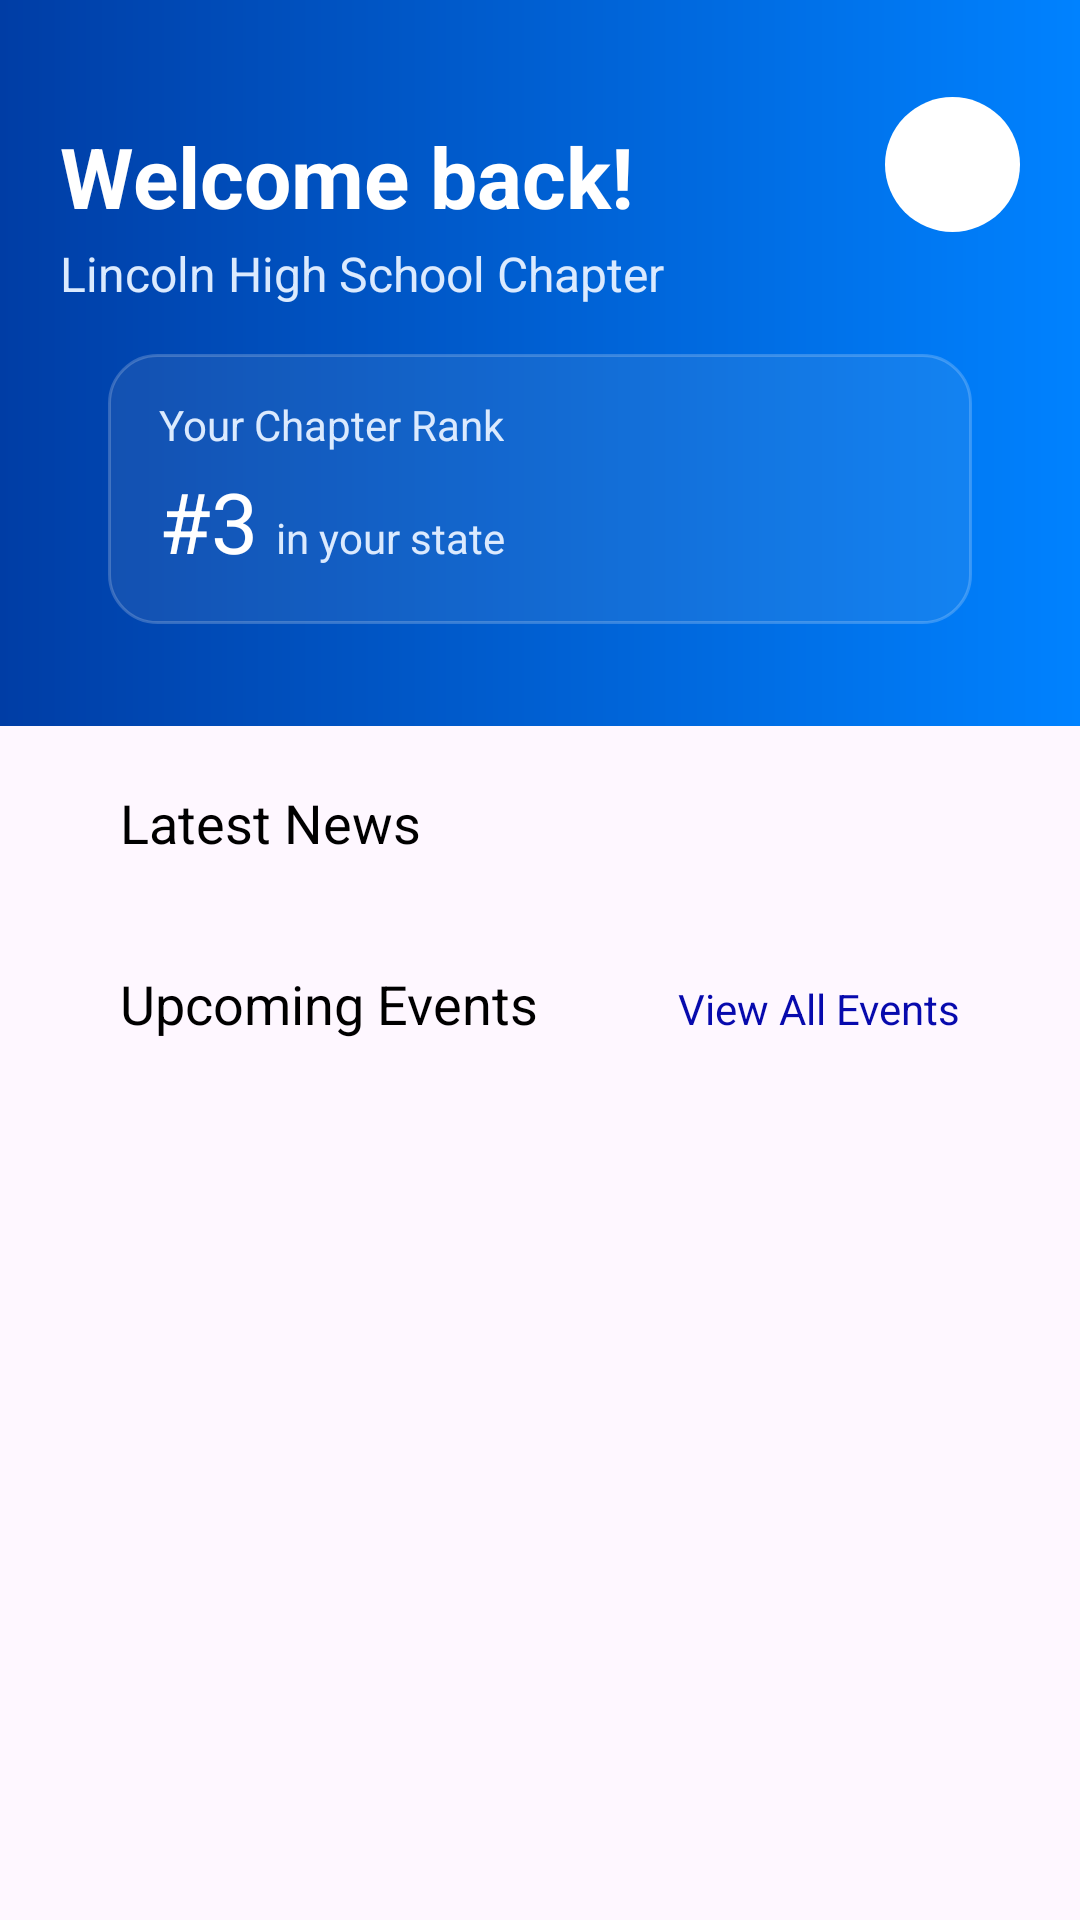

Reconstruct the res/layout file that produces this screen, plus the resources it refers to.
<!-- AndroidManifest.xml: application theme Theme.FBLA -->
<!-- res/layout/fragment_home.xml -->
<?xml version="1.0" encoding="utf-8"?>
<androidx.core.widget.NestedScrollView
    xmlns:android="http://schemas.android.com/apk/res/android"
    xmlns:app="http://schemas.android.com/apk/res-auto"
    xmlns:tools="http://schemas.android.com/tools"
    android:layout_width="match_parent"
    android:layout_height="match_parent"
    tools:context=".HomeFragment">

    <LinearLayout
        android:layout_width="match_parent"
        android:layout_height="wrap_content"
        android:orientation="vertical">

        
        <LinearLayout
            android:layout_width="match_parent"
            android:layout_height="wrap_content"
            android:background="@drawable/home_gradient"
            android:orientation="vertical"
            android:paddingLeft="20dp"
            android:paddingTop="20dp"
            android:paddingRight="20dp"
            android:paddingBottom="18dp">

            <LinearLayout
                android:layout_width="match_parent"
                android:layout_height="wrap_content"
                android:orientation="horizontal">
                <TextView
                    android:id="@+id/tvHeaderTitle"
                    android:layout_width="wrap_content"
                    android:layout_height="wrap_content"
                    android:layout_marginTop="20dp"
                    android:text="Welcome back!"
                    android:textColor="@color/white"
                    android:textSize="28sp"
                    android:textStyle="bold" />
                <Space
                    android:layout_width="0dp"
                    android:layout_height="wrap_content"
                    android:layout_weight="1" />
                <ImageButton
                    android:id="@+id/aiButton"
                    android:layout_width="45dp"
                    android:layout_height="45dp"
                    android:layout_gravity="bottom"
                    android:layout_marginHorizontal="0dp"
                    android:layout_marginVertical="0dp"
                    android:src="@drawable/ic_chat"
                    app:tint="@color/blue"
                    android:contentDescription="AI Chat button"
                    android:background="@drawable/round_button"
                    android:gravity="center"/>
            </LinearLayout>

            <TextView
                android:id="@+id/tvHeaderSubtitle"
                android:layout_width="wrap_content"
                android:layout_height="wrap_content"
                android:layout_marginTop="3dp"
                android:text="Lincoln High School Chapter"
                android:textColor="#DBEAFE"
                android:textSize="16sp" />

            
            <LinearLayout
                android:layout_width="match_parent"
                android:layout_height="wrap_content"
                android:layout_margin="16dp"
                android:background="@drawable/frosted_card_bg"
                android:elevation="6dp"
                android:minHeight="90dp"
                android:orientation="vertical"
                android:paddingHorizontal="17dp"
                android:paddingVertical="14dp">

                <TextView
                    android:layout_width="wrap_content"
                    android:layout_height="wrap_content"
                    android:text="Your Chapter Rank"
                    android:textColor="#DBEAFE"
                    android:textSize="14sp" />

                <LinearLayout
                    android:layout_width="wrap_content"
                    android:layout_height="wrap_content"
                    android:layout_marginTop="4dp"
                    android:gravity="bottom"
                    android:orientation="horizontal">

                    <TextView
                        android:layout_width="wrap_content"
                        android:layout_height="wrap_content"
                        android:text="#3"
                        android:textColor="@color/white"
                        android:textSize="28sp" />

                    <TextView
                        android:layout_width="wrap_content"
                        android:layout_height="wrap_content"
                        android:layout_marginStart="6dp"
                        android:text="in your state"
                        android:textColor="#DBEAFE"
                        android:textSize="14sp" />
                </LinearLayout>

            </LinearLayout>
        </LinearLayout>

        
        <TextView
            android:id="@+id/tvHeaderNews"
            android:layout_width="wrap_content"
            android:layout_height="wrap_content"
            android:layout_marginLeft="40dp"
            android:layout_marginTop="20dp"
            android:text="Latest News"
            android:textColor="@color/black"
            android:textSize="18sp" />

        <LinearLayout
            android:id="@+id/newsContainer"
            android:layout_width="match_parent"
            android:layout_height="wrap_content"
            android:layout_marginHorizontal="20dp"
            android:layout_marginTop="10dp"
            android:orientation="vertical" />

        
        <LinearLayout
            android:id="@+id/upcomingHeaderContainer"
            android:layout_width="match_parent"
            android:layout_height="wrap_content"
            android:layout_marginHorizontal="20dp"
            android:layout_marginTop="6dp"
            android:orientation="horizontal">

            <TextView
                android:id="@+id/tvHeaderUpcoming"
                android:layout_width="wrap_content"
                android:layout_height="wrap_content"
                android:layout_marginLeft="20dp"
                android:layout_marginTop="20dp"
                android:text="Upcoming Events"
                android:textColor="@color/black"
                android:textSize="18sp" />

            <TextView
                android:id="@+id/tvViewAll"
                android:layout_width="wrap_content"
                android:layout_height="wrap_content"
                android:layout_weight="1"
                android:layout_marginTop="20dp"
                android:layout_marginRight="20dp"
                android:gravity="end"
                android:text="View All Events"
                android:textColor="@color/darkBlue"
                android:textSize="14sp" />
        </LinearLayout>

        <LinearLayout
            android:id="@+id/upcomingContainer"
            android:layout_width="match_parent"
            android:layout_height="wrap_content"
            android:layout_marginHorizontal="20dp"
            android:layout_marginVertical="10dp"
            android:orientation="vertical" />
    </LinearLayout>

</androidx.core.widget.NestedScrollView>
<!-- resources referenced by this layout -->
<resources>
  <color name="black">#FF000000</color>
  <color name="blue">#0D6EFD</color>
  <color name="darkBlue">#070AAD</color>
  <color name="white">#FFFFFFFF</color>
  <!-- drawable frosted_card_bg (drawable) -->
  <?xml version="1.0" encoding="utf-8"?>
  <shape xmlns:android="http://schemas.android.com/apk/res/android">
  
  
      
      <solid android:color="#18CCCCCC"/>
      
  
  
      <corners android:radius="16dp"/>
  
  
      
      <stroke
          android:width="1dp"
          android:color="#33FFFFFF"/>
  </shape>
  <!-- drawable home_gradient (drawable) -->
  <?xml version="1.0" encoding="utf-8"?>
  <shape xmlns:android="http://schemas.android.com/apk/res/android">
      <gradient
          android:type="linear"
          android:angle="0"
          android:startColor="@color/leftColor"
          android:endColor="@color/rightColor" />
  </shape>
  <!-- drawable round_button (drawable) -->
  <ripple xmlns:android="http://schemas.android.com/apk/res/android"
      android:color="?attr/colorControlHighlight">
  
      <item>
          <shape android:shape="oval">
              <solid android:color="#FFFFFF"/>
          </shape>
      </item>
  
  </ripple>
  <style name="Theme.FBLA" parent="Base.Theme.FBLA" />
  <color name="leftColor">#003DA5</color>
  <color name="rightColor">#0082FF</color>
  <style name="Base.Theme.FBLA" parent="Theme.Material3.DayNight.NoActionBar">
          
          
      </style>
</resources>
